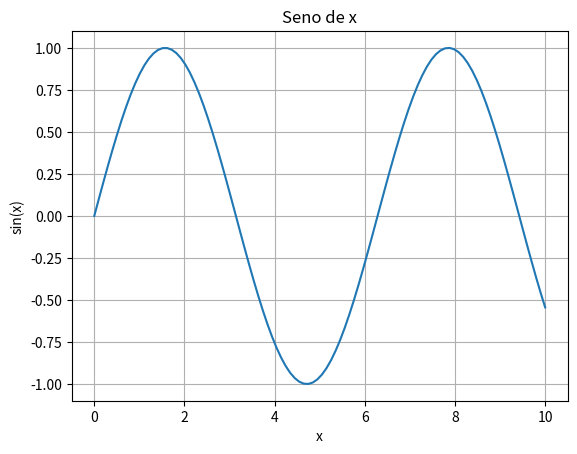

Source code (Python):
import numpy as np
import matplotlib.pyplot as plt

x = np.linspace(0, 10, 100)   # 100 puntos entre 0 y 10
y = np.sin(x)

plt.plot(x, y)
plt.title("Seno de x")
plt.xlabel("x")
plt.ylabel("sin(x)")
plt.grid(True)
plt.show()